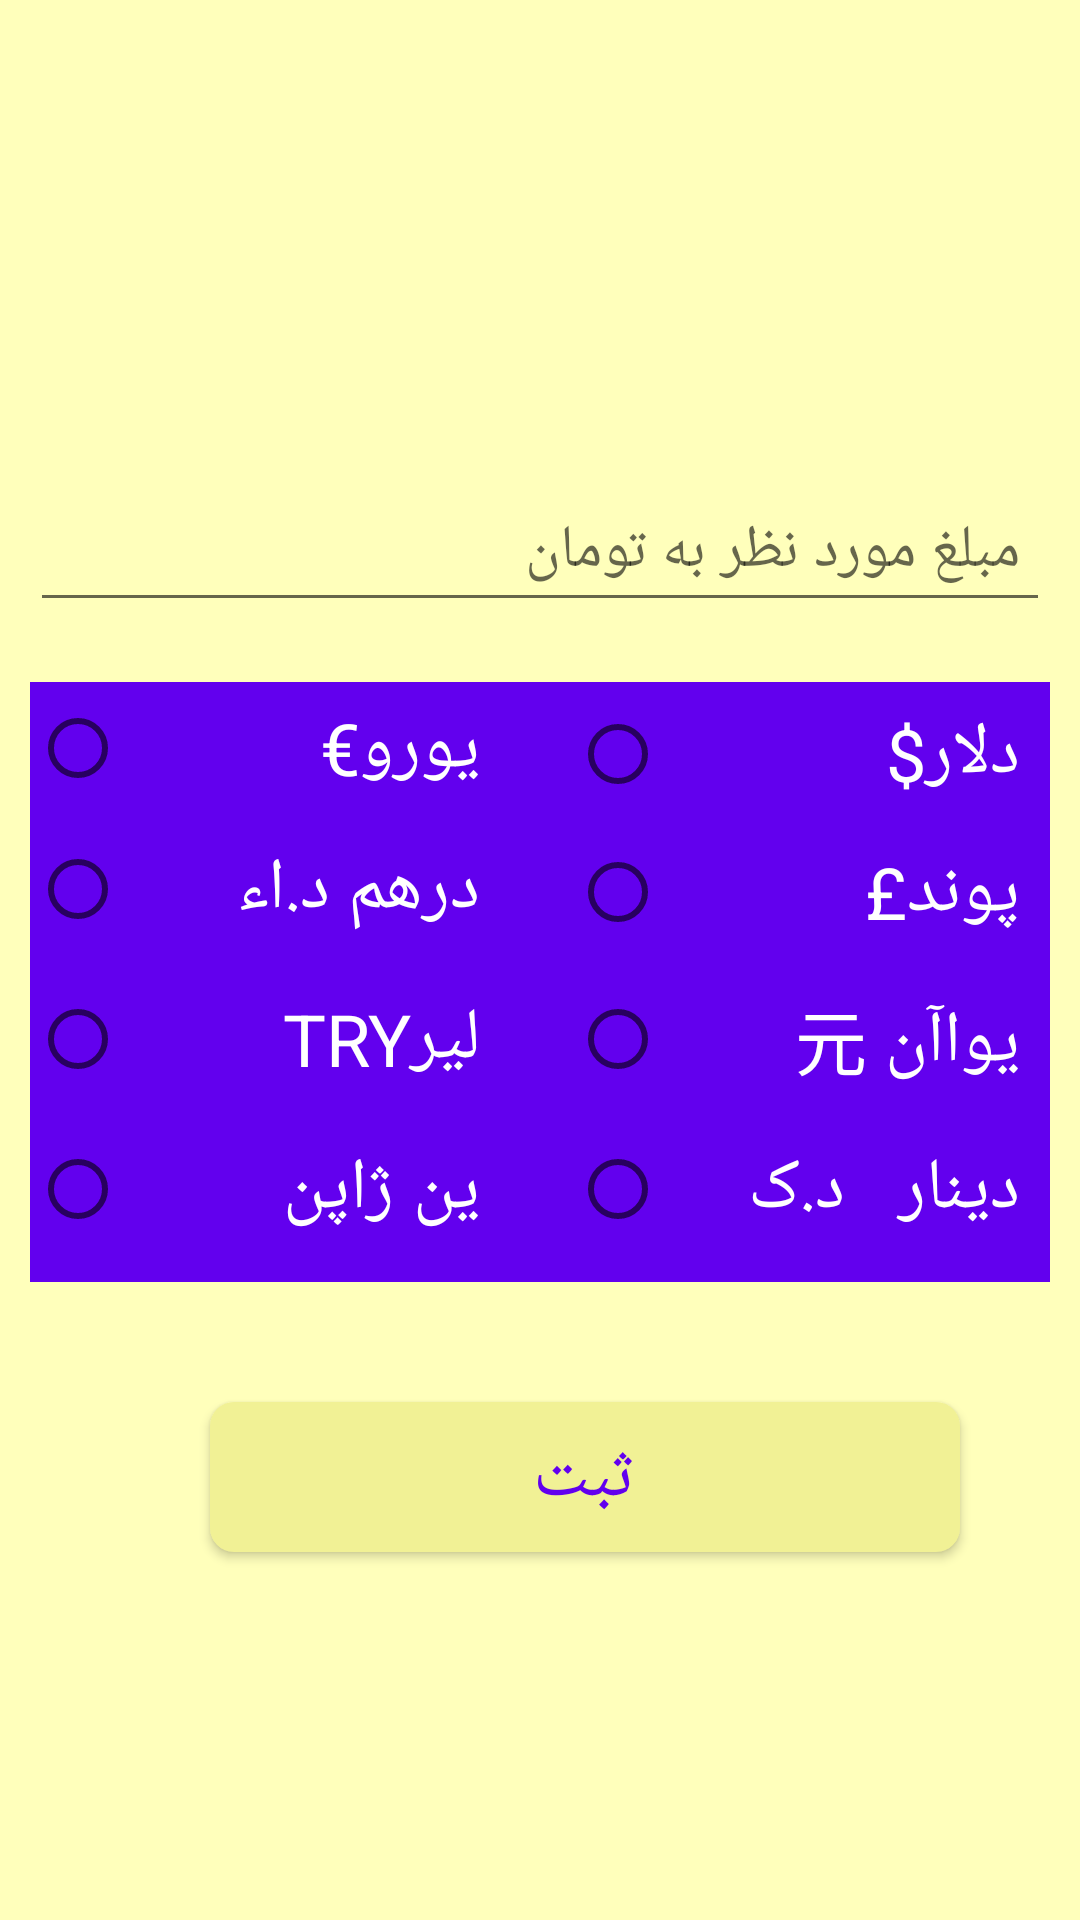

Write the Android layout XML for this screen, with the resource values it uses.
<!-- AndroidManifest.xml: application theme Theme.SuperCalculator -->
<!-- res/layout/currencychanger_activity.xml -->
<?xml version="1.0" encoding="utf-8"?>
<LinearLayout xmlns:android="http://schemas.android.com/apk/res/android"
    xmlns:app="http://schemas.android.com/apk/res-auto"
    xmlns:tools="http://schemas.android.com/tools"
    android:layout_width="match_parent"
    android:layout_height="match_parent"
    android:orientation="vertical"
    tools:context=".ChangeCurrencyActivity">

    <ImageView
        android:id="@+id/imageView"
        android:layout_width="200dp"
        android:layout_height="150dp"
        android:translationX="100dp"
        app:srcCompat="@drawable/currency"
        tools:ignore="ContentDescription" />

    <EditText
        android:id="@+id/txtSpinner"
        android:layout_width="match_parent"
        android:layout_height="wrap_content"
        android:layout_margin="10dp"
        android:ems="10"
        android:hint="@string/price"
        android:inputType="number|numberDecimal"
        android:padding="10dp"
        android:textSize="20sp"
        tools:ignore="Autofill,TouchTargetSizeCheck,VisualLintTextFieldSize" />

    <Button
        android:id="@+id/btnSpinner"
        android:layout_width="250dp"
        android:layout_height="50dp"
        android:background="@drawable/roundbutton"
        android:text="@string/btntxt"
        android:textSize="24sp"
        android:translationX="70dp"
        android:translationY="250dp" />

    <RadioGroup
        android:layout_width="match_parent"
        android:layout_height="200dp"
        android:layout_margin="10dp"
        android:background="@color/purple_500"
        android:translationY="-50dp"
        tools:ignore="UselessLeaf">

        <RadioButton
            android:id="@+id/dollar"
            android:layout_width="150dp"
            android:layout_height="wrap_content"
            android:text="دلار$"
            android:textColor="@color/white"
            android:textSize="24sp"
            android:translationX="180dp"
            tools:ignore="HardcodedText,VisualLintButtonSize" />

        <RadioButton
            android:id="@+id/euro"
            android:layout_width="150dp"
            android:layout_height="wrap_content"
            android:text="یورو€"
            android:textColor="@color/white"
            android:textSize="24sp"
            android:translationY="-50dp"
            tools:ignore="HardcodedText,TouchTargetSizeCheck,VisualLintBounds" />

        <RadioButton
            android:id="@+id/pound"
            android:layout_width="150dp"
            android:layout_height="wrap_content"
            android:text="پوند£"
            android:textColor="@color/white"
            android:textSize="24sp"
            android:translationX="180dp"
            android:translationY="-50dp"
            tools:ignore="HardcodedText" />

        <RadioButton
            android:id="@+id/dirham"
            android:layout_width="150dp"
            android:layout_height="50dp"
            android:minHeight="48dp"
            android:text="درهم د.اء"
            android:textColor="@color/white"
            android:textSize="24sp"
            android:translationY="-100dp"
            tools:ignore="HardcodedText,TouchTargetSizeCheck" />

        <RadioButton
            android:id="@+id/yuan"
            android:layout_width="150dp"
            android:layout_height="50dp"
            android:text="یواآن 元"
            android:textColor="@color/white"
            android:textSize="24sp"
            android:translationX="180dp"
            android:translationY="-100dp"
            tools:ignore="HardcodedText" />

        <RadioButton
            android:id="@+id/lira"
            android:layout_width="150dp"
            android:layout_height="50dp"
            android:text="لیرTRY"
            android:textColor="@color/white"
            android:textSize="24sp"
            android:translationY="-150dp"
            tools:ignore="HardcodedText" />

        <RadioButton
            android:id="@+id/dinar"
            android:layout_width="150dp"
            android:layout_height="50dp"
            android:text="دینار   د.ک"
            android:textColor="#FFFFFF"
            android:textSize="24sp"
            android:translationX="180dp"
            android:translationY="-150dp"
            tools:ignore="HardcodedText" />

        <RadioButton
            android:id="@+id/yen"
            android:layout_width="150dp"
            android:layout_height="50dp"
            android:text="ین ژاپن"
            android:textColor="#FFFFFF"
            android:textSize="24sp"
            android:translationY="-200dp"
            tools:ignore="HardcodedText" />

    </RadioGroup>

</LinearLayout>
<!-- resources referenced by this layout -->
<resources>
  <color name="purple_500">#FF6200EE</color>
  <color name="white">#FFFFFFFF</color>
  <!-- drawable roundbutton (drawable) -->
  <?xml version="1.0" encoding="utf-8"?>
  <shape xmlns:android="http://schemas.android.com/apk/res/android"
      android:shape="rectangle">
      <solid android:color="#F1F195" />
      <corners android:bottomRightRadius="8dp"
          android:bottomLeftRadius="8dp"
          android:topRightRadius="8dp"
          android:topLeftRadius="8dp"/>
  </shape>
  <string name="btntxt">ثبت</string>
  <string name="price">مبلغ مورد نظر به تومان</string>
  <style name="Theme.SuperCalculator" parent="Theme.MaterialComponents.DayNight.NoActionBar">
          
          <item name="colorPrimary">#FFC107</item>
          <item name="colorPrimaryVariant">@color/purple_500</item>
          <item name="colorOnPrimary">@color/black</item>
          
          <item name="colorSecondary">@color/teal_200</item>
          <item name="colorSecondaryVariant">@color/teal_200</item>
          <item name="colorOnSecondary">@color/black</item>
          <item name="android:background">@color/cream</item>
          <item name="android:textColor">@color/purple_500</item>
          
          <item name="android:statusBarColor">@color/purple_500</item>
          
      </style>
  <color name="black">#FF000000</color>
  <color name="teal_200">#FF03DAC5</color>
  <color name="cream">#FFFFBB</color>
</resources>
